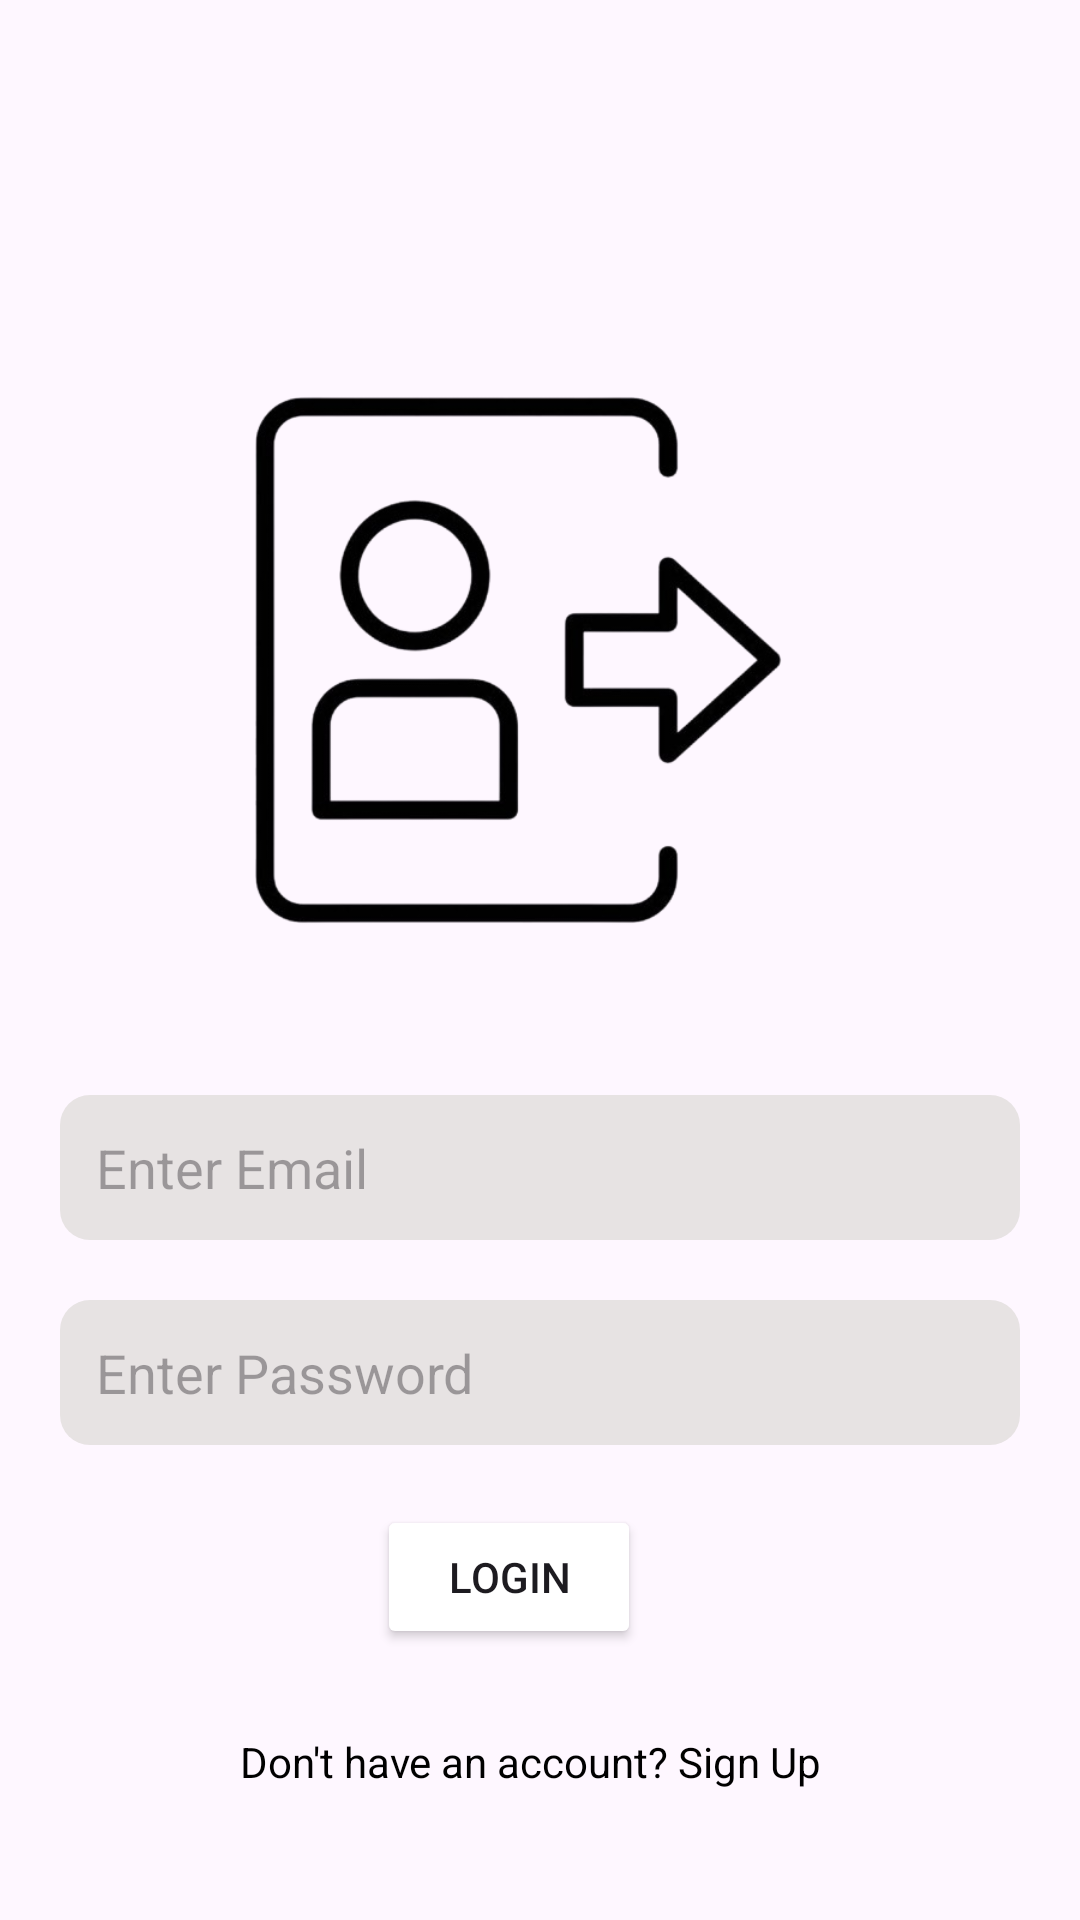

Here is an Android app screen rendered from its layout file. Give the layout XML and the strings, colors and styles it references.
<!-- AndroidManifest.xml: application theme Theme.TrashMorph -->
<!-- res/layout/activity_log_in.xml -->
<?xml version="1.0" encoding="utf-8"?>
<androidx.constraintlayout.widget.ConstraintLayout
    xmlns:android="http://schemas.android.com/apk/res/android"
    xmlns:app="http://schemas.android.com/apk/res-auto"
    xmlns:tools="http://schemas.android.com/tools"
    android:id="@+id/main"
    android:layout_width="match_parent"
    android:layout_height="match_parent"
    tools:context=".Login">

    

    

    

    

    

    <ImageView
        android:id="@+id/loginImage"
        android:layout_width="200dp"
        android:layout_height="250dp"
        android:layout_marginTop="76dp"
        android:contentDescription="Login Image"
        android:src="@drawable/loginiconr"
        app:layout_constraintEnd_toEndOf="parent"
        app:layout_constraintHorizontal_bias="0.454"
        app:layout_constraintStart_toStartOf="parent"
        app:layout_constraintTop_toBottomOf="@+id/textView9" />

    <EditText
        android:id="@+id/emailEditText"
        android:layout_width="0dp"
        android:layout_height="wrap_content"
        android:layout_margin="20dp"
        android:layout_marginTop="78dp"
        android:background="@drawable/card_back_btn"
        android:hint="Enter Email"
        android:inputType="textEmailAddress"
        android:padding="12dp"
        app:layout_constraintEnd_toEndOf="parent"
        app:layout_constraintHorizontal_bias="0.6"
        app:layout_constraintStart_toStartOf="parent"
        app:layout_constraintTop_toBottomOf="@+id/loginImage" />

    <EditText
        android:id="@+id/passwordEditText"
        android:layout_width="0dp"
        android:layout_height="wrap_content"
        android:layout_margin="20dp"
        android:layout_marginTop="32dp"
        android:background="@drawable/card_back_btn"
        android:hint="Enter Password"
        android:inputType="textPassword"
        android:padding="12dp"
        app:layout_constraintEnd_toEndOf="parent"
        app:layout_constraintHorizontal_bias="0.975"
        app:layout_constraintStart_toStartOf="parent"
        app:layout_constraintTop_toBottomOf="@+id/emailEditText" />

    <Button
        android:id="@+id/loginButton"
        android:layout_width="wrap_content"
        android:layout_height="wrap_content"
        android:layout_margin="20dp"
        android:layout_marginTop="47dp"
        android:backgroundTint="@color/common_google_signin_btn_text_light_default"
        android:text="Login"
        app:layout_constraintEnd_toEndOf="parent"
        app:layout_constraintHorizontal_bias="0.455"
        app:layout_constraintStart_toStartOf="parent"
        app:layout_constraintTop_toBottomOf="@+id/passwordEditText" />

    <TextView
        android:id="@+id/signUpTextView"
        android:layout_width="wrap_content"
        android:layout_height="wrap_content"
        android:layout_margin="20dp"
        android:layout_marginTop="35dp"

        android:padding="8dp"
        android:text="Don't have an account? Sign Up"
        android:textColor="@android:color/black"
        app:layout_constraintEnd_toEndOf="parent"
        app:layout_constraintHorizontal_bias="0.472"
        app:layout_constraintStart_toStartOf="parent"
        app:layout_constraintTop_toBottomOf="@+id/loginButton" />

    <TextView
        android:id="@+id/textView9"
        android:layout_width="wrap_content"
        android:layout_height="wrap_content"
        android:layout_marginStart="157dp"
        android:layout_marginEnd="197dp"
        android:text=""
        app:layout_constraintEnd_toEndOf="parent"
        app:layout_constraintStart_toStartOf="parent"
        tools:layout_editor_absoluteY="111dp" />


</androidx.constraintlayout.widget.ConstraintLayout>
<!-- resources referenced by this layout -->
<resources>
  <!-- drawable card_back_btn (drawable) -->
  <?xml version="1.0" encoding="utf-8"?>
  <ripple xmlns:android="http://schemas.android.com/apk/res/android"
      android:color="#ACFFC7">
  
      <item >
  
          <shape android:shape="rectangle">
  
              <solid android:color="#E7E3E3" />
              <corners android:radius="10dp"/>
              
  
          </shape>
  
      </item>
  
  </ripple>
  <!-- drawable loginiconr: png bitmap (drawable, 63730 bytes) -->
  <style name="Theme.TrashMorph" parent="Base.Theme.TrashMorph" />
  <style name="Base.Theme.TrashMorph" parent="Theme.Material3.DayNight.NoActionBar">
          
          <item name="colorPrimary">@color/blue</item>
          <item name="colorPrimaryVariant">@color/blue</item>
  
          <item name="android:statusBarColor">@color/blue</item>"
      </style>
  <color name="blue">#1a9df1</color>
</resources>
